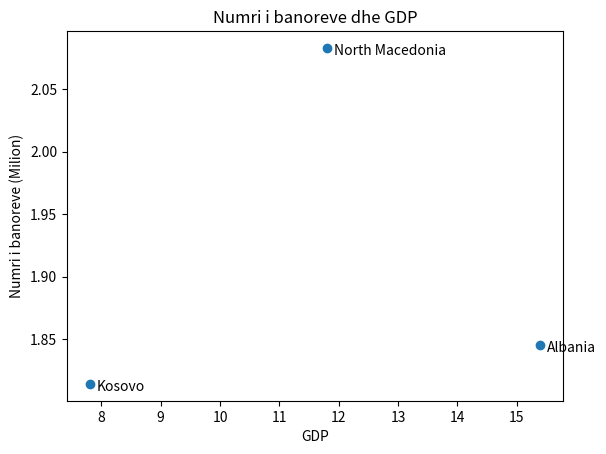

This figure's Python source:
from matplotlib import pyplot as plt

GDP=[7.8,15.4,11.8]
Population=[1.814,1.845,2.083]
StateNames=['Kosovo','Albania','North Macedonia']

plt.scatter(GDP,Population)

for GDP,Population,StateNames in zip(GDP,Population,StateNames):
    plt.annotate(StateNames, xy=(GDP,Population),xytext=(5,-5),textcoords='offset points')

plt.title("Numri i banoreve dhe GDP")
plt.xlabel("GDP")
plt.ylabel("Numri i banoreve (Milion)")
plt.show()

# 1.814.894
# 1.845.553
# 2.083.000


#
# [redacted]
# njejt me fig3-7 fq77 veq zevendsim te vlerave ka